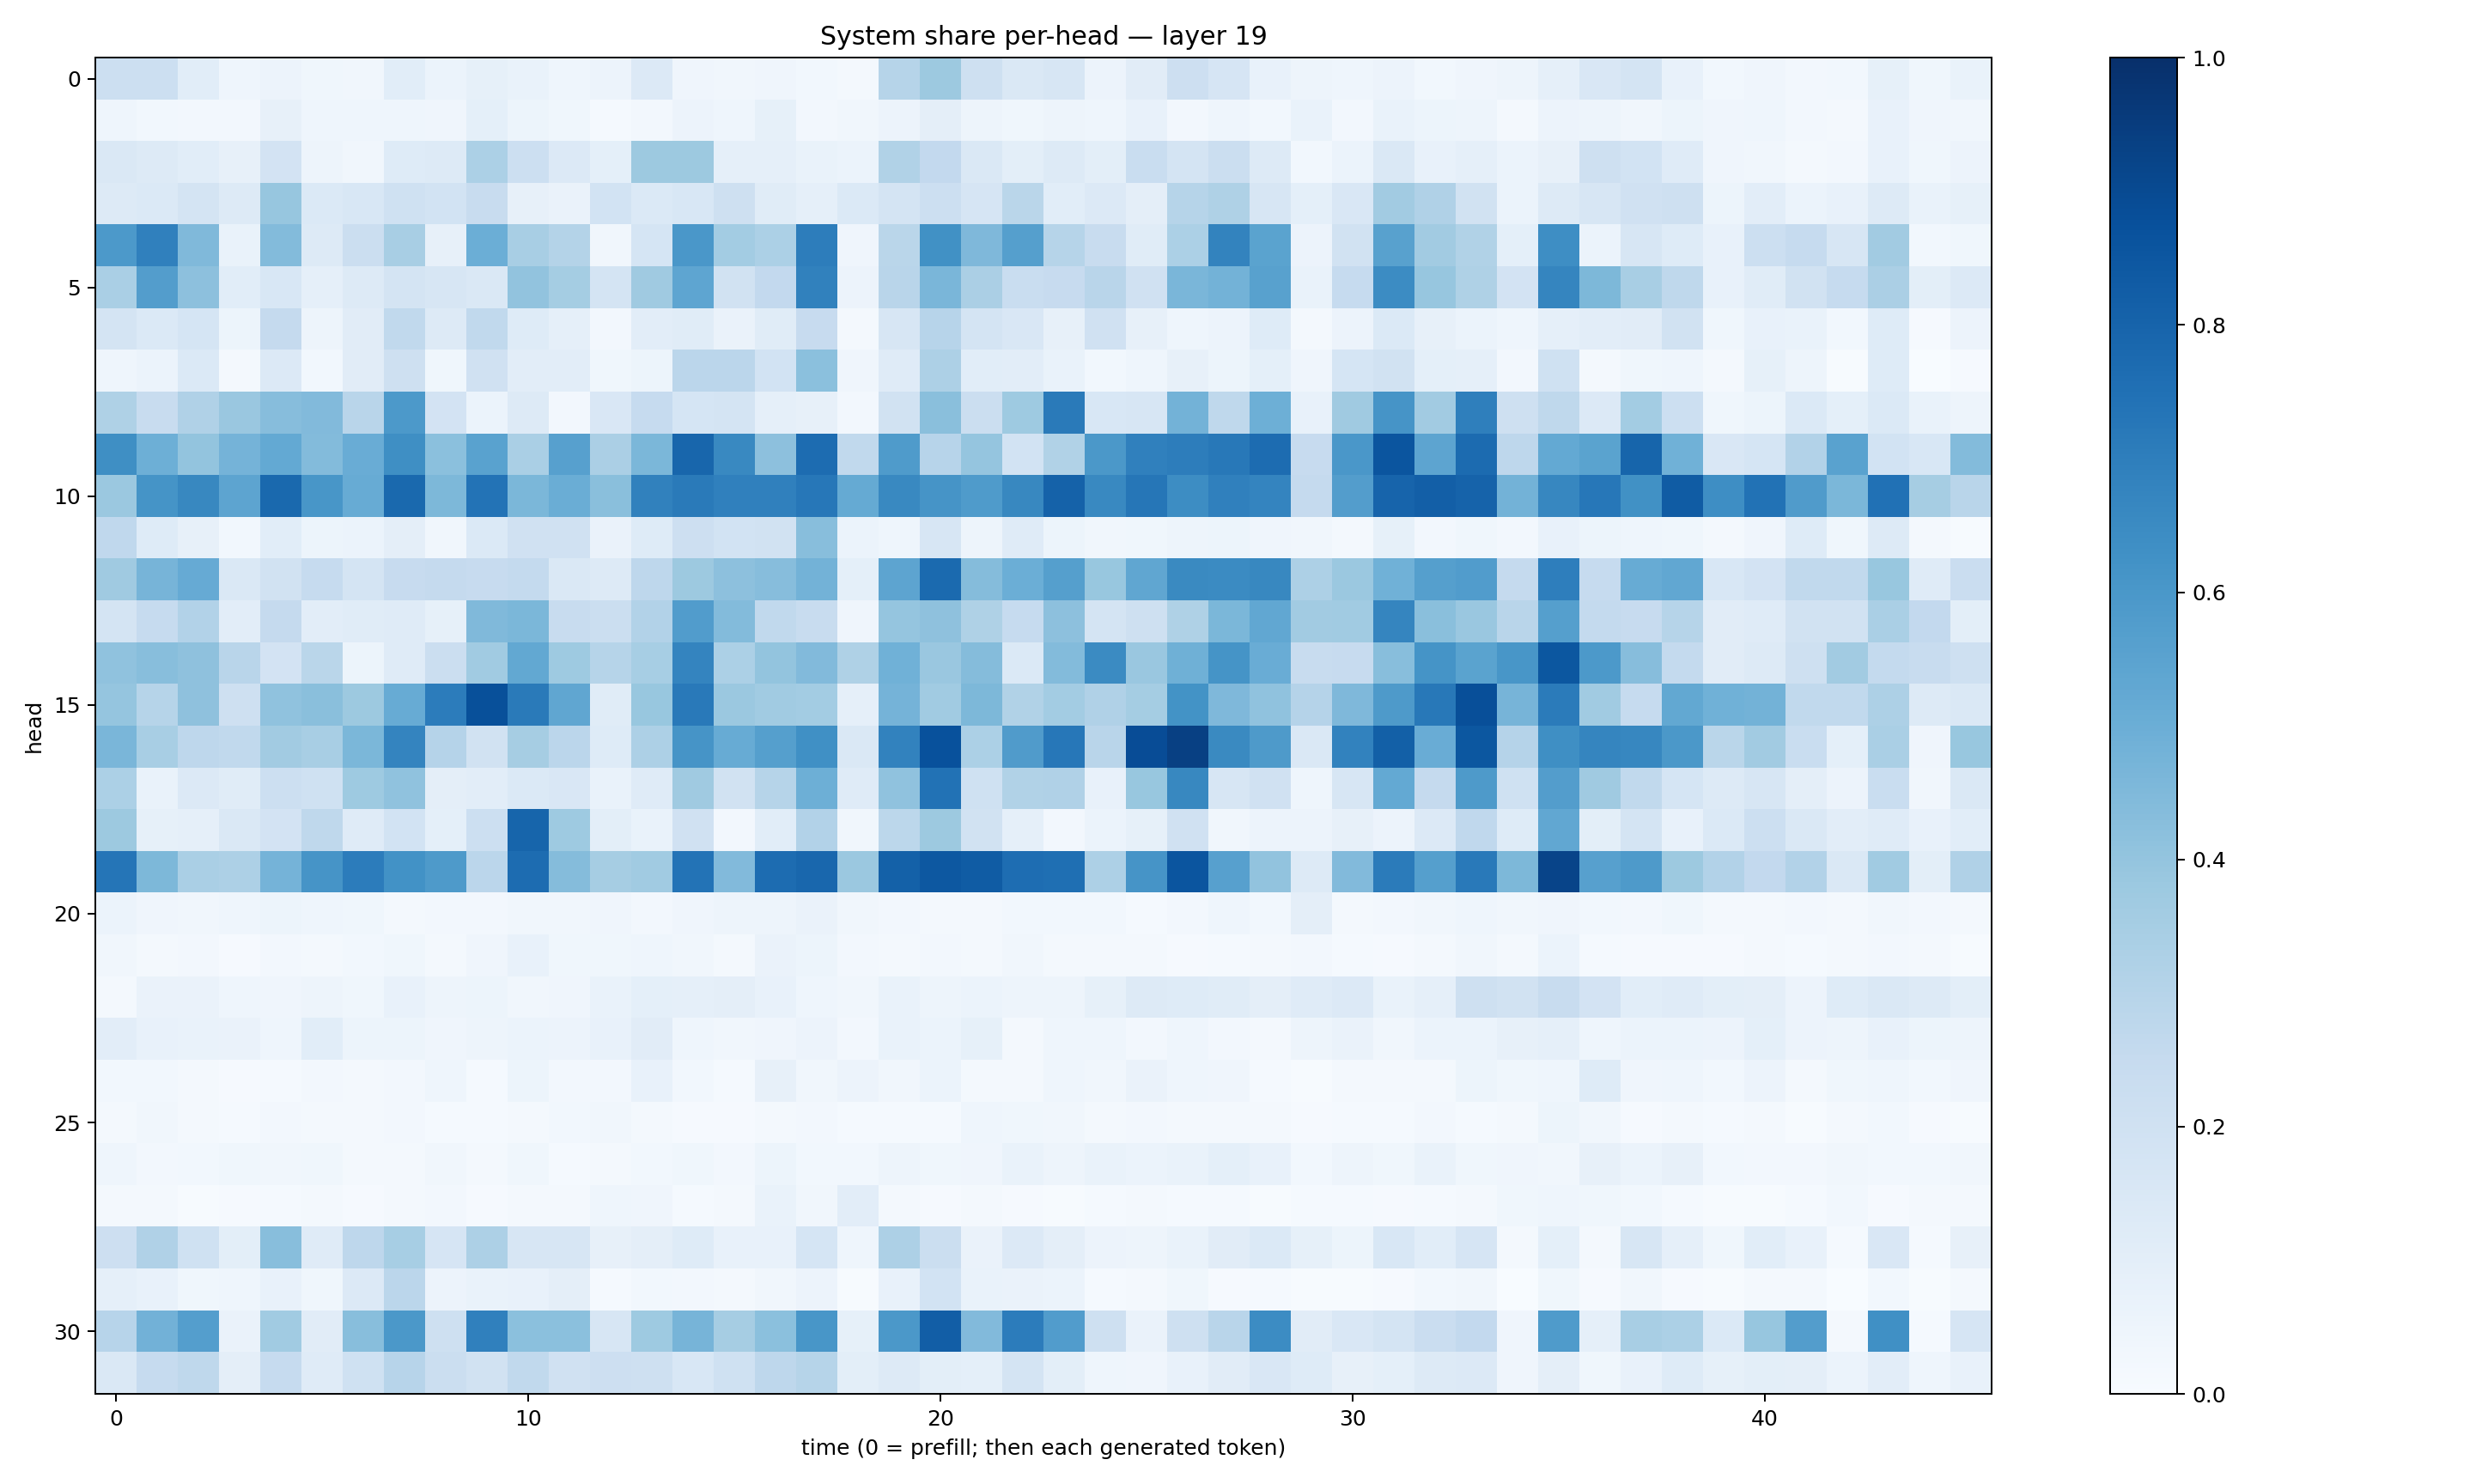

The data file committed next to this chart (first rows):
0.21722928, 0.21827437, 0.109200776, 0.0449891, 0.056101616, 0.038457956, 0.03220611, 0.10909322, 0.05949454, 0.08544364, 0.06988181, 0.043206323, 0.05586651, 0.13511042, 0.04257985, 0.03306367, 0.039654322, 0.028315622, 0.018054781, 0.29710668, 0.3769186, 0.20807171, 0.1433916, 0.16154686
0.0449, 0.02909, 0.02398, 0.0268, 0.08068, 0.0466, 0.04439, 0.04475, 0.04015, 0.09262, 0.05424, 0.03839, 0.01218, 0.02551, 0.05815, 0.04506, 0.08487, 0.02559, 0.03373, 0.0549, 0.0959, 0.04709, 0.03777, 0.0496
0.1456, 0.1252, 0.1076, 0.08102, 0.1829, 0.05074, 0.0321, 0.1233, 0.1294, 0.3315, 0.2167, 0.1335, 0.09096, 0.3766, 0.3765, 0.08919, 0.08978, 0.06829, 0.06037, 0.3129, 0.2608, 0.1432, 0.1004, 0.1274
0.1295, 0.1375, 0.1777, 0.1254, 0.3911, 0.1405, 0.1559, 0.2026, 0.1841, 0.2352, 0.07991, 0.06455, 0.1873, 0.1374, 0.1547, 0.2033, 0.1171, 0.08668, 0.1406, 0.1726, 0.2173, 0.1642, 0.2872, 0.109
0.5925, 0.6911, 0.4475, 0.06976, 0.4376, 0.1295, 0.2189, 0.3404, 0.07834, 0.497, 0.34, 0.3052, 0.03349, 0.1713, 0.5979, 0.3585, 0.3293, 0.7001, 0.03915, 0.2869, 0.6264, 0.4513, 0.5635, 0.2991
0.3361, 0.5722, 0.4164, 0.1084, 0.1553, 0.08708, 0.1288, 0.1759, 0.1587, 0.1448, 0.4027, 0.3529, 0.1792, 0.3697, 0.5366, 0.1939, 0.2611, 0.6869, 0.05651, 0.2901, 0.4613, 0.3332, 0.2334, 0.2458
0.1726, 0.1397, 0.1712, 0.05383, 0.2514, 0.04948, 0.1118, 0.264, 0.1287, 0.2652, 0.123, 0.08701, 0.02487, 0.1038, 0.1171, 0.06622, 0.1153, 0.2437, 0.01608, 0.1597, 0.295, 0.1746, 0.1487, 0.08036
0.04576, 0.06055, 0.1392, 0.01834, 0.1353, 0.02988, 0.1126, 0.2059, 0.03536, 0.1965, 0.105, 0.1048, 0.03815, 0.0541, 0.2831, 0.2829, 0.1872, 0.4196, 0.0425, 0.1174, 0.3281, 0.1058, 0.1045, 0.06769
0.3235, 0.238, 0.318, 0.3838, 0.4298, 0.4445, 0.2905, 0.5922, 0.1832, 0.06126, 0.1257, 0.02514, 0.1502, 0.2492, 0.1697, 0.1766, 0.08706, 0.08052, 0.02633, 0.1939, 0.4222, 0.2227, 0.3722, 0.7137
0.6337, 0.4952, 0.4014, 0.4764, 0.5198, 0.4413, 0.5071, 0.6334, 0.4183, 0.5516, 0.338, 0.5623, 0.3329, 0.4607, 0.7901, 0.6592, 0.4154, 0.7671, 0.2628, 0.5845, 0.2939, 0.3969, 0.187, 0.3144
0.3807, 0.6154, 0.6602, 0.5426, 0.7784, 0.6037, 0.5106, 0.7787, 0.455, 0.7407, 0.4603, 0.5031, 0.4245, 0.6871, 0.7144, 0.6893, 0.6897, 0.7235, 0.5188, 0.6597, 0.6108, 0.5826, 0.6608, 0.8062
0.2687, 0.1231, 0.08056, 0.02862, 0.1093, 0.05317, 0.05885, 0.09636, 0.03415, 0.1374, 0.1962, 0.1991, 0.06532, 0.1239, 0.2119, 0.1873, 0.1901, 0.4261, 0.05977, 0.04679, 0.1574, 0.04752, 0.1181, 0.053
0.3677, 0.4719, 0.5134, 0.1472, 0.1885, 0.2464, 0.1733, 0.2447, 0.2503, 0.2425, 0.256, 0.1483, 0.1256, 0.2736, 0.3775, 0.4143, 0.43, 0.4788, 0.09021, 0.54, 0.776, 0.4347, 0.4992, 0.5659
0.1776, 0.2498, 0.3124, 0.1024, 0.2516, 0.1052, 0.1172, 0.1207, 0.08361, 0.4466, 0.4593, 0.236, 0.2231, 0.3099, 0.5773, 0.4384, 0.2632, 0.2409, 0.03947, 0.3972, 0.4114, 0.3231, 0.2475, 0.4178
0.4066, 0.4286, 0.4132, 0.2899, 0.1812, 0.2861, 0.05096, 0.1193, 0.2191, 0.3664, 0.5268, 0.3725, 0.298, 0.3475, 0.6731, 0.329, 0.3997, 0.4429, 0.3209, 0.4864, 0.386, 0.4356, 0.1375, 0.4383
0.3957, 0.3002, 0.4137, 0.2075, 0.4095, 0.4254, 0.3788, 0.5085, 0.7051, 0.8761, 0.7124, 0.5351, 0.1166, 0.3897, 0.7155, 0.3806, 0.3652, 0.3556, 0.08779, 0.4744, 0.3664, 0.455, 0.3136, 0.3574
0.4617, 0.3413, 0.2766, 0.2635, 0.3633, 0.3417, 0.46, 0.6734, 0.3026, 0.1915, 0.3478, 0.2815, 0.1216, 0.3272, 0.6094, 0.5094, 0.5642, 0.6322, 0.1474, 0.6818, 0.8735, 0.3313, 0.5786, 0.7255
0.3291, 0.06849, 0.1342, 0.1141, 0.2158, 0.2011, 0.3736, 0.4071, 0.09745, 0.1024, 0.1375, 0.1522, 0.06852, 0.1182, 0.3693, 0.1907, 0.2987, 0.496, 0.1191, 0.4066, 0.7445, 0.2009, 0.3128, 0.3194
0.3779, 0.08574, 0.08735, 0.1445, 0.1807, 0.2717, 0.121, 0.1839, 0.09117, 0.2167, 0.7951, 0.3717, 0.09794, 0.06683, 0.1978, 0.02605, 0.1072, 0.3112, 0.03377, 0.2795, 0.3755, 0.195, 0.08618, 0.02704
0.7329, 0.4563, 0.3371, 0.3253, 0.476, 0.6123, 0.7047, 0.6246, 0.5883, 0.2847, 0.7675, 0.4355, 0.3482, 0.3649, 0.7413, 0.4416, 0.7691, 0.7887, 0.3807, 0.8106, 0.8453, 0.8291, 0.7637, 0.7549
0.05893, 0.03984, 0.03371, 0.04336, 0.05164, 0.04566, 0.03652, 0.02133, 0.02411, 0.0263, 0.03167, 0.03433, 0.04055, 0.02387, 0.03976, 0.04938, 0.04996, 0.06524, 0.03348, 0.02515, 0.02285, 0.02202, 0.02905, 0.02972
0.03499, 0.0225, 0.0264, 0.0102, 0.02424, 0.02101, 0.029, 0.03608, 0.01863, 0.03923, 0.07096, 0.0369, 0.03752, 0.04472, 0.03376, 0.02097, 0.06323, 0.05178, 0.02457, 0.02055, 0.02399, 0.02304, 0.03305, 0.02098
0.02186, 0.06361, 0.06591, 0.04342, 0.04004, 0.04956, 0.03608, 0.07252, 0.04767, 0.05175, 0.03185, 0.04223, 0.06717, 0.09084, 0.0872, 0.09532, 0.07659, 0.04477, 0.03374, 0.06646, 0.0483, 0.05906, 0.04817, 0.05038
0.1054, 0.07357, 0.06912, 0.06284, 0.04358, 0.1078, 0.05152, 0.05388, 0.04187, 0.0471, 0.06194, 0.05499, 0.07649, 0.1103, 0.04595, 0.03498, 0.04175, 0.05589, 0.02577, 0.06908, 0.05989, 0.08383, 0.02301, 0.04319
0.02749, 0.03065, 0.01971, 0.008609, 0.01333, 0.02726, 0.02016, 0.02632, 0.04409, 0.01436, 0.0509, 0.02432, 0.02596, 0.07136, 0.02995, 0.01467, 0.08083, 0.03514, 0.0578, 0.03127, 0.06173, 0.02048, 0.02123, 0.04365
0.016, 0.03242, 0.02149, 0.013, 0.02509, 0.01797, 0.01996, 0.02677, 0.01234, 0.01554, 0.02298, 0.02762, 0.03247, 0.02262, 0.01164, 0.009091, 0.01723, 0.02594, 0.01256, 0.01255, 0.01344, 0.04498, 0.03577, 0.03137
0.04566, 0.02531, 0.02755, 0.03872, 0.03365, 0.03641, 0.02067, 0.01961, 0.03136, 0.01742, 0.03812, 0.01472, 0.01607, 0.03069, 0.03807, 0.02521, 0.05267, 0.02901, 0.02921, 0.048, 0.03858, 0.04106, 0.06883, 0.04751
0.01633, 0.01679, 0.006582, 0.01125, 0.01476, 0.01711, 0.01114, 0.01672, 0.0256, 0.0114, 0.02021, 0.01638, 0.04519, 0.03991, 0.0125, 0.0197, 0.06828, 0.03339, 0.1016, 0.02005, 0.01149, 0.01575, 0.008392, 0.007674
0.2136, 0.3187, 0.2001, 0.09854, 0.4287, 0.1208, 0.2751, 0.3452, 0.1642, 0.327, 0.157, 0.1608, 0.07881, 0.09563, 0.1248, 0.07339, 0.07094, 0.1702, 0.04406, 0.3246, 0.2217, 0.06477, 0.1333, 0.09682
0.08672, 0.07448, 0.03894, 0.04315, 0.07379, 0.03879, 0.1342, 0.2817, 0.05709, 0.07029, 0.0745, 0.09444, 0.0136, 0.03111, 0.02729, 0.01677, 0.03208, 0.0572, 0.006762, 0.07076, 0.1858, 0.06985, 0.06275, 0.06046
0.2948, 0.4822, 0.569, 0.06302, 0.364, 0.1104, 0.4284, 0.5951, 0.2069, 0.6913, 0.4196, 0.4197, 0.1591, 0.3734, 0.4692, 0.3489, 0.4186, 0.6044, 0.08535, 0.5956, 0.8222, 0.4416, 0.707, 0.5745
0.1418, 0.2468, 0.272, 0.09638, 0.2465, 0.1204, 0.203, 0.2951, 0.2228, 0.1904, 0.2652, 0.1963, 0.2124, 0.206, 0.1532, 0.1995, 0.2765, 0.2998, 0.0978, 0.1327, 0.09947, 0.09317, 0.1779, 0.1015
